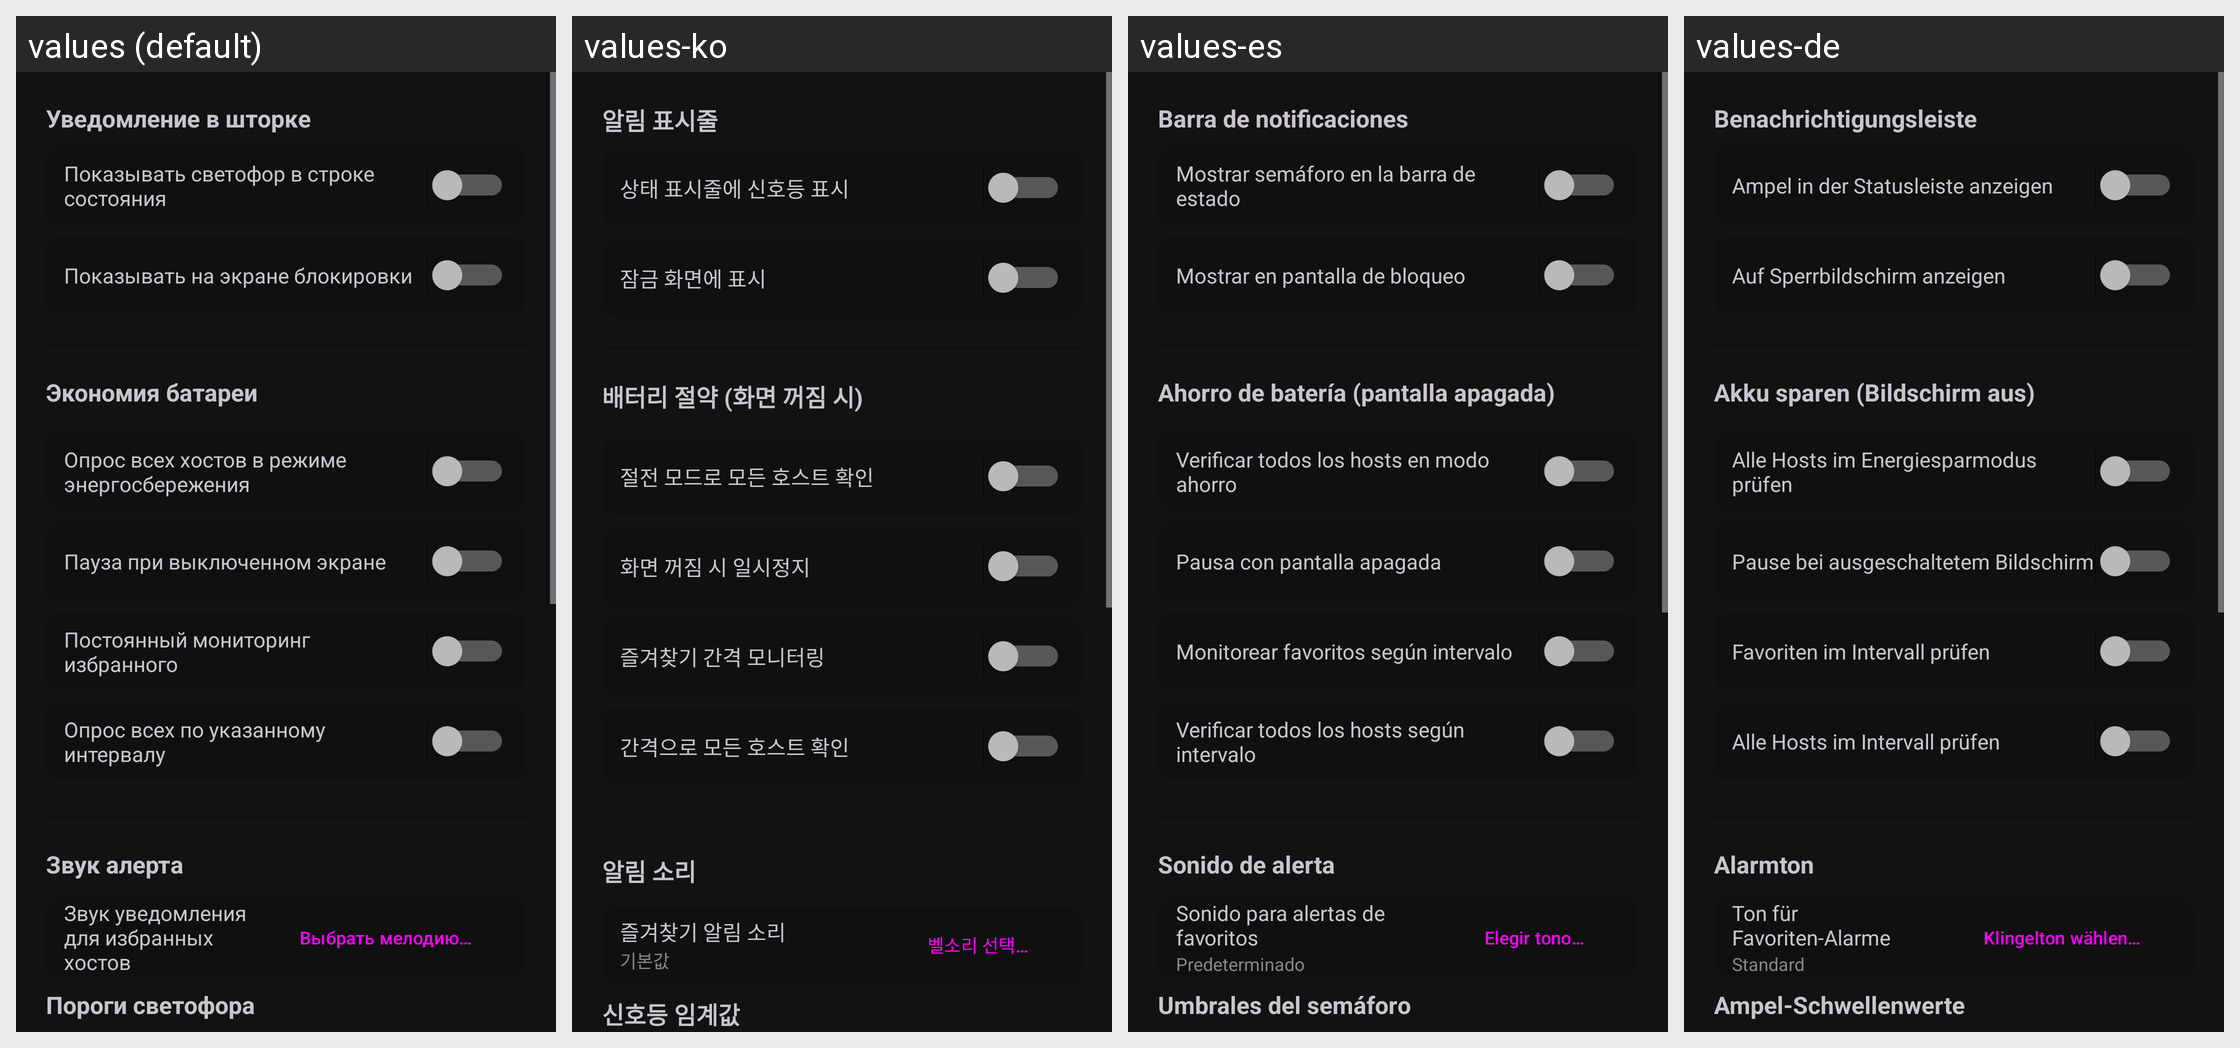

This grid shows one Android layout under several languages. Give, for every string resource on the screen, its name, the default text and each shown locale's text.
Android screen res/layout/activity_settings.xml rendered under 4 locales, left to right: values (default), values-ko, values-es, values-de. Device: Nexus 5 (rendered at 1080×1920; each locale shown at half size, 540×960, under a caption strip naming it); theme Theme.MultiPing.
Other locales in the repository, not shown: values-ar, values-ba, values-en, values-fr, values-ja, values-kk, values-pt, values-zh.
Strings drawn on this screen, with the default value and each locale's value (text and hints the layout hard-codes, and strings that could not be matched under every locale, appear in the picture but are not listed):

settings_notification
  values: Уведомление в шторке
  values-ko: 알림 표시줄
  values-es: Barra de notificaciones
  values-de: Benachrichtigungsleiste

settings_notification_desc
  values: Показывать светофор в строке состояния
  values-ko: 상태 표시줄에 신호등 표시
  values-es: Mostrar semáforo en la barra de estado
  values-de: Ampel in der Statusleiste anzeigen

settings_show_on_lock_screen
  values: Показывать на экране блокировки
  values-ko: 잠금 화면에 표시
  values-es: Mostrar en pantalla de bloqueo
  values-de: Auf Sperrbildschirm anzeigen

settings_battery
  values: Экономия батареи
  values-ko: 배터리 절약 (화면 꺼짐 시)
  values-es: Ahorro de batería (pantalla apagada)
  values-de: Akku sparen (Bildschirm aus)

settings_battery_all_eco
  values: Опрос всех хостов в режиме энергосбережения
  values-ko: 절전 모드로 모든 호스트 확인
  values-es: Verificar todos los hosts en modo ahorro
  values-de: Alle Hosts im Energiesparmodus prüfen

settings_pause_screen_off
  values: Пауза при выключенном экране
  values-ko: 화면 꺼짐 시 일시정지
  values-es: Pausa con pantalla apagada
  values-de: Pause bei ausgeschaltetem Bildschirm

settings_monitor_favs_screen_off
  values: Постоянный мониторинг избранного
  values-ko: 즐겨찾기 간격 모니터링
  values-es: Monitorear favoritos según intervalo
  values-de: Favoriten im Intervall prüfen

settings_battery_all_interval
  values: Опрос всех по указанному интервалу
  values-ko: 간격으로 모든 호스트 확인
  values-es: Verificar todos los hosts según intervalo
  values-de: Alle Hosts im Intervall prüfen

settings_alert_sound
  values: Звук алерта
  values-ko: 알림 소리
  values-es: Sonido de alerta
  values-de: Alarmton

settings_alert_sound_desc
  values: Звук уведомления для избранных хостов
  values-ko: 즐겨찾기 알림 소리
  values-es: Sonido para alertas de favoritos
  values-de: Ton für Favoriten-Alarme

alert_sound_choose
  values: Выбрать мелодию…
  values-ko: 벨소리 선택…
  values-es: Elegir tono…
  values-de: Klingelton wählen…

settings_traffic_light
  values: Пороги светофора
  values-ko: 신호등 임계값
  values-es: Umbrales del semáforo
  values-de: Ampel-Schwellenwerte
